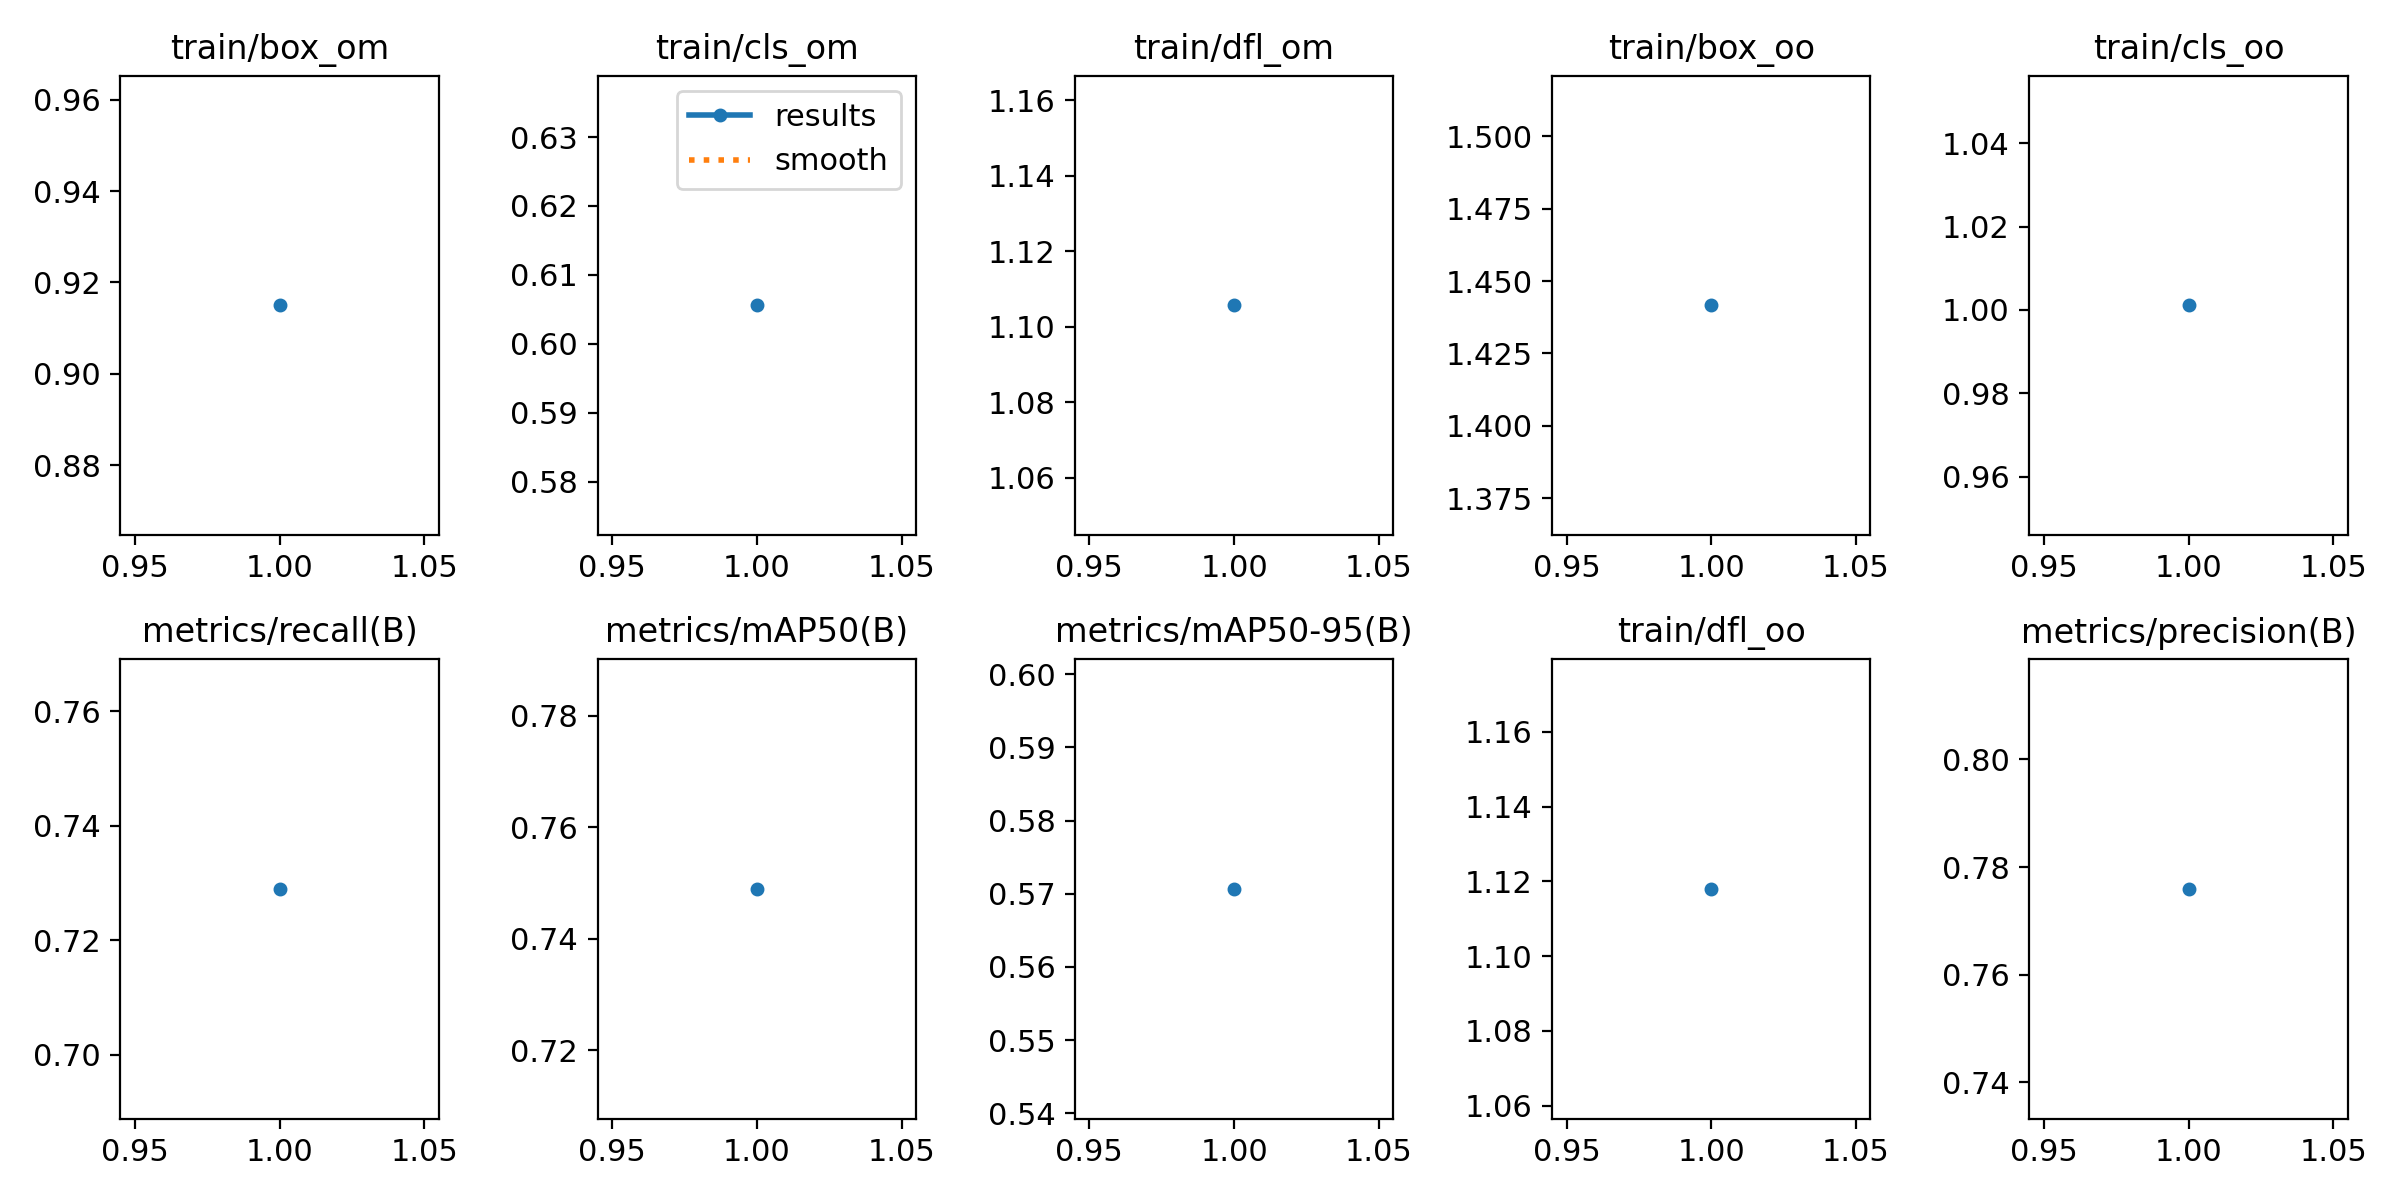

The table this chart was drawn from, first rows:
epoch, train/box_om, train/cls_om, train/dfl_om, train/box_oo, train/cls_oo, train/dfl_oo, metrics/precision(B), metrics/recall(B), metrics/mAP50(B), metrics/mAP50-95(B), val/box_om, val/cls_om, val/dfl_om, val/box_oo, val/cls_oo, val/dfl_oo, lr/pg0, lr/pg1, lr/pg2
1, 0.915, 0.6056, 1.106, 1.442, 1.001, 1.118, 0.7759, 0.729, 0.749, 0.5707, 0.8997, 0.619, 1.188, 1.116, 0.8275, 1.16, 0.0005475, 0.0005475, 0.0005475
